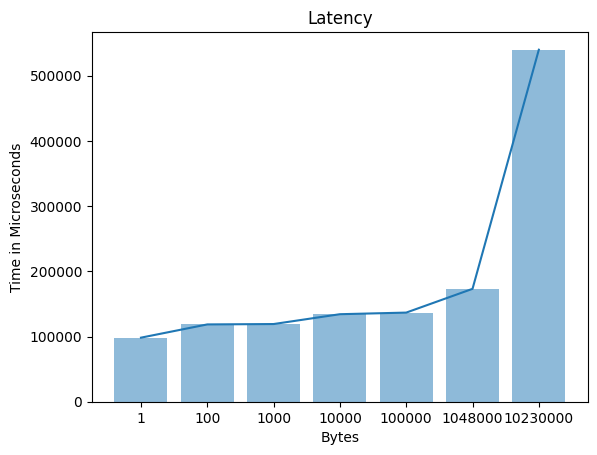

Write the Python code that produced this figure.
import matplotlib.pyplot as plt; plt.rcdefaults()
import numpy as np
import matplotlib.pyplot as plt

objects = ('1', '100', '1000','10000','100000','1048000','10230000')
y_pos = np.arange(len(objects))
performance = [98257.06481933594,118568.18199157715,119150.16174316406, 134236.09733581543, 136705.3985595703,173153.87725830078, 539921.9989776611]
plt.bar(y_pos, performance, align='center', alpha=0.5)
plt.xticks(y_pos, objects)
plt.ylabel('Time')
plt.title('us-east-1')
plt.show()

import matplotlib.pyplot as plt

plt.plot(objects,performance)
plt.title('Latency')
plt.xlabel('Bytes')
plt.ylabel('Time in Microseconds')
plt.show()

"""








1603168394.6725395
1603168394.6862798

1603168394.6116283
1603168394.63283

1603168394.590597
1603168394.5971508

1603168394.6025865
1603168394.6148098


1603168394.5829484
1603168394.6023405"""